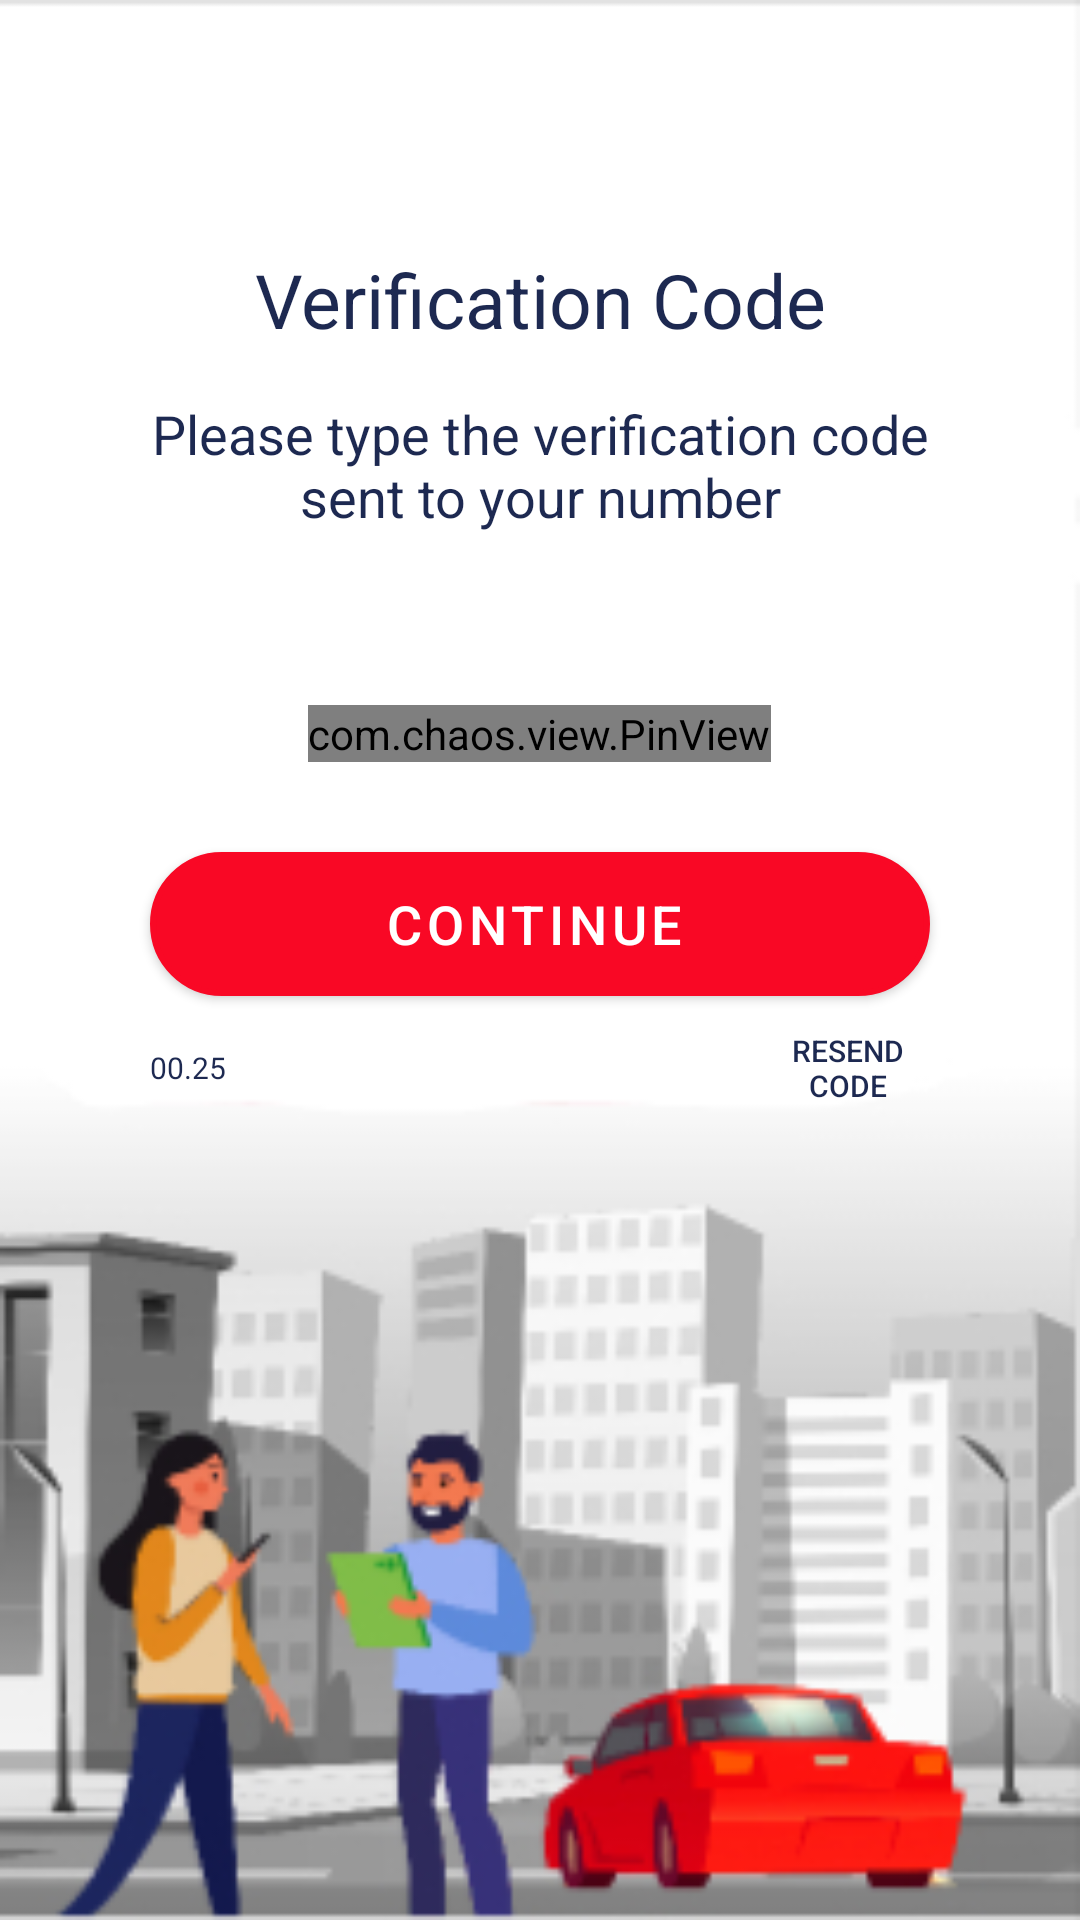

Android layout source for this screen:
<!-- AndroidManifest.xml: application theme Theme.InterProject -->
<!-- res/layout/activity_verification_code.xml -->
<?xml version="1.0" encoding="utf-8"?>
<androidx.drawerlayout.widget.DrawerLayout
    xmlns:android="http://schemas.android.com/apk/res/android"
    xmlns:app="http://schemas.android.com/apk/res-auto"
    xmlns:tools="http://schemas.android.com/tools"
    android:layout_width="match_parent"
    android:layout_height="match_parent"
    tools:context=".verification_code">

    <LinearLayout
        android:layout_width="match_parent"
        android:layout_height="match_parent"
        android:background="@drawable/other_background"
        android:orientation="vertical"
        android:textAlignment="center">

        <TextView
            android:id="@+id/verificationCodeTitleId"
            android:layout_width="match_parent"
            android:layout_height="50dp"
            android:layout_marginTop="75dp"
            android:layout_marginRight="50dp"
            android:layout_marginLeft="50dp"
            android:gravity="center"
            android:text="@string/verificationCodeTitleTxt"
            android:textColor="@color/thirdColor"
            android:textSize="25sp"
            android:textStyle="normal" />

        <TextView
            android:id="@+id/verificationCodeMessageId"
            android:layout_width="wrap_content"
            android:layout_height="60dp"
            android:layout_marginLeft="50dp"
            android:layout_marginRight="50dp"
            android:gravity="center"
            android:text="@string/verificationCodeMessageTxt"
            android:textColor="@color/thirdColor"
            android:textSize="18sp"
            android:textStyle="normal" />

        <com.chaos.view.PinView
            android:layout_width="wrap_content"
            android:layout_height="wrap_content"
            app:itemWidth="70dp"
            app:itemHeight="70dp"
            app:itemSpacing="10dp"
            android:layout_gravity="center"
            android:layout_marginTop="50dp"
            app:lineColor="@color/secondaryColor"
            android:itemBackground="@color/white"
            style="@style/PinWidget.PinView"
            android:inputType="number"
            android:cursorVisible="true"
            app:cursorColor="@color/black"
            app:hideLineWhenFilled="true"
            app:itemRadius="5dp" />

        <Button
            android:id="@+id/continueBtn"
            style="@style/Widget.MaterialComponents.Button.Icon"
            android:layout_width="match_parent"
            android:layout_height="wrap_content"
            android:layout_marginLeft="50dp"
            android:layout_marginTop="30dp"
            android:layout_marginRight="50dp"
            android:background="@drawable/main_button_pattern"
            android:text="@string/continueTxt"
            android:textAlignment="center"
            android:textColor="@color/white"
            android:textSize="18sp"
            android:textStyle="normal"
            app:icon="@drawable/ic_baseline_arrow_forward_24"
            app:iconGravity="end"
            app:iconTint="@color/white" />

        <LinearLayout
            android:layout_width="match_parent"
            android:layout_height="wrap_content"
            android:gravity="center"
            android:orientation="horizontal"
            android:layout_marginRight="50dp"
            android:layout_marginLeft="50dp">

            <TextView
                android:id="@+id/textView"
                android:layout_width="wrap_content"
                android:layout_height="wrap_content"
                android:layout_marginRight="85dp"
                android:gravity="center"
                android:text="00.25"
                android:textColor="@color/thirdColor"
                android:textSize="10sp" />

            <Button
                android:id="@+id/resendCodeBtn"
                android:layout_width="wrap_content"
                android:layout_height="wrap_content"
                android:layout_marginLeft="95dp"
                android:background="@color/transparent"
                android:text="@string/resendCodeText"
                android:textAlignment="center"
                android:textColor="@color/thirdColor"
                android:textSize="10sp"
                android:textStyle="normal" />

        </LinearLayout>

    </LinearLayout>

</androidx.drawerlayout.widget.DrawerLayout>
<!-- resources referenced by this layout -->
<resources>
  <color name="black">#FF000000</color>
  <color name="secondaryColor">#a0a5b4</color>
  <color name="thirdColor">#1d2951</color>
  <color name="transparent">#00F44336</color>
  <color name="white">#FFFFFFFF</color>
  <!-- drawable ic_baseline_arrow_forward_24 (drawable) -->
  <vector android:autoMirrored="true" android:height="24dp"
      android:tint="#A0A5B4" android:viewportHeight="24"
      android:viewportWidth="24" android:width="24dp" xmlns:android="http://schemas.android.com/apk/res/android">
      <path android:fillColor="@android:color/white" android:pathData="M12,4l-1.41,1.41L16.17,11H4v2h12.17l-5.58,5.59L12,20l8,-8z"/>
  </vector>
  <!-- drawable main_button_pattern (drawable) -->
  <?xml version="1.0" encoding="utf-8"?>
  <layer-list xmlns:android="http://schemas.android.com/apk/res/android">
      <item>
          <shape
              android:shape="rectangle">
              <stroke
                  android:width="2dp"
                  android:color="@color/mainColorIntern"/>
              <solid
                  android:color="@color/mainColorIntern"/>
              <corners
                  android:radius="100dp"/>
          </shape>
      </item>
  
  </layer-list>
  <!-- drawable other_background: jpg bitmap (drawable-v24, 40092 bytes) -->
  <string name="continueTxt">CONTINUE</string>
  <string name="resendCodeText">Resend Code</string>
  <string name="verificationCodeMessageTxt">Please type the verification code sent to your number</string>
  <string name="verificationCodeTitleTxt">Verification Code</string>
  <style name="Theme.InterProject" parent="Theme.MaterialComponents.DayNight.NoActionBar">
          
          <item name="colorPrimary">@color/mainColorIntern</item>
          <item name="colorPrimaryVariant">@color/mainColorIntern</item>
          <item name="colorOnPrimary">@color/white</item>
          
          <item name="colorSecondary">@color/secondaryColor</item>
          <item name="colorSecondaryVariant">@color/secondaryColor</item>
          <item name="colorOnSecondary">@color/black</item>
          
          <item name="android:statusBarColor" tools:targetApi="l">?attr/colorPrimaryVariant</item>
          
      </style>
  <color name="mainColorIntern">#F90825</color>
</resources>
